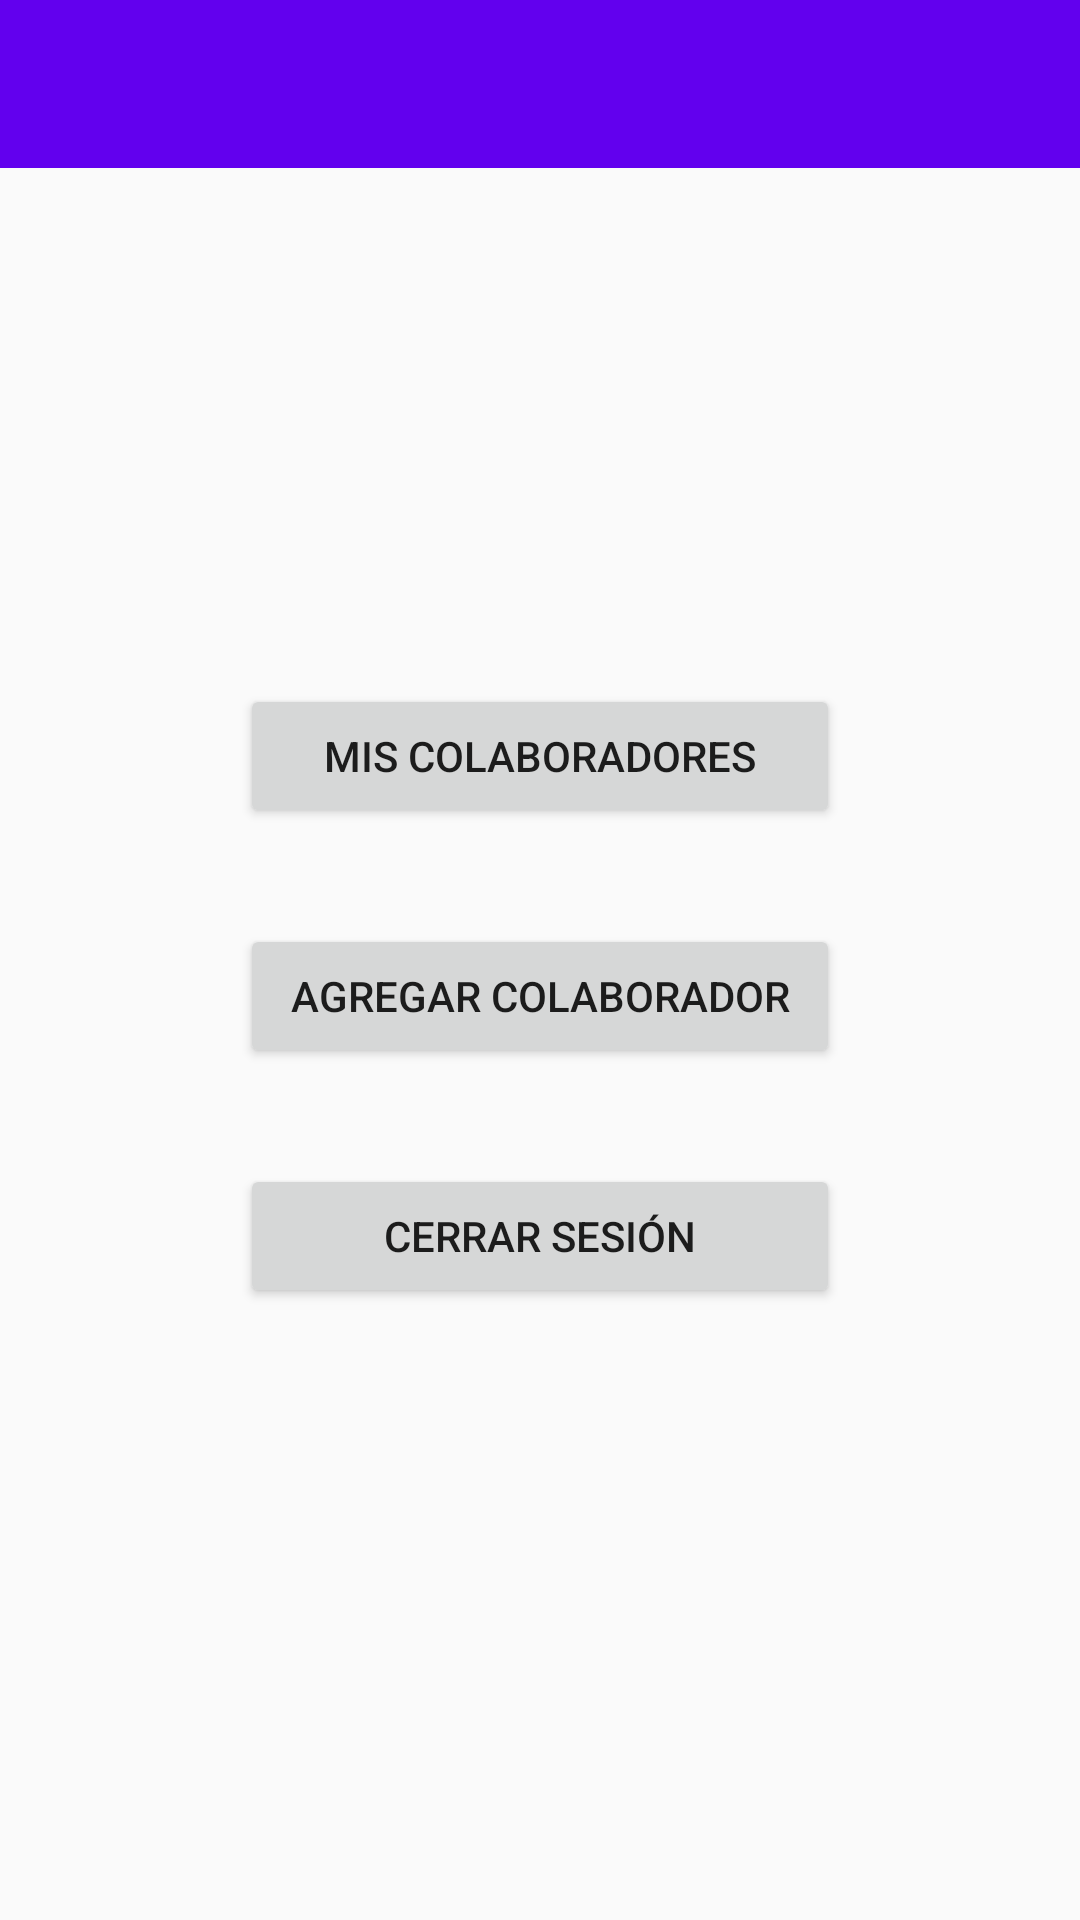

Write the Android layout XML for this screen, with the resource values it uses.
<!-- AndroidManifest.xml: application theme AppTheme.NoActionBar -->
<!-- res/layout/activity_home.xml -->
<?xml version="1.0" encoding="utf-8"?>
<androidx.constraintlayout.widget.ConstraintLayout
    android:id="@+id/container"
    xmlns:android="http://schemas.android.com/apk/res/android"
    xmlns:app="http://schemas.android.com/apk/res-auto"
    xmlns:tools="http://schemas.android.com/tools"
    android:layout_width="match_parent"
    android:layout_height="match_parent"
    tools:context=".home.HomeActivity">

    <androidx.appcompat.widget.Toolbar
        android:id="@+id/toolbar"
        android:background="@color/colorPrimary"
        app:theme="@style/ToolbarColoredBackArrow"
        app:popupTheme="@style/AppTheme"
        android:layout_width="match_parent"
        android:layout_height="wrap_content"
        app:layout_constraintTop_toTopOf="parent"
        app:layout_constraintStart_toStartOf="parent"
        app:layout_constraintEnd_toEndOf="parent"
        />

    <Button
        android:id="@+id/btnColaboradores"
        android:layout_width="200dp"
        android:layout_height="wrap_content"
        android:layout_marginStart="100dp"
        android:layout_marginTop="100dp"
        android:layout_marginEnd="100dp"
        android:text="@string/mis_colaboradores"
        app:layout_constraintEnd_toEndOf="parent"
        app:layout_constraintStart_toStartOf="parent"
        app:layout_constraintTop_toBottomOf="@id/guideline" />

    <Button
        android:id="@+id/btnAgregar"
        android:layout_width="200dp"
        android:layout_height="wrap_content"
        android:layout_marginTop="32dp"
        android:text="@string/agregar_colaborador"
        app:layout_constraintEnd_toEndOf="@+id/btnColaboradores"
        app:layout_constraintHorizontal_bias="0.0"
        app:layout_constraintStart_toStartOf="@+id/btnColaboradores"
        app:layout_constraintTop_toBottomOf="@+id/btnColaboradores" />

    <Button
        android:id="@+id/btnCerrarSesion"
        android:layout_width="200dp"
        android:layout_height="wrap_content"
        android:layout_marginTop="32dp"
        android:text="@string/cerrar_sesion"
        app:layout_constraintEnd_toEndOf="@+id/btnAgregar"
        app:layout_constraintStart_toStartOf="@+id/btnAgregar"
        app:layout_constraintTop_toBottomOf="@+id/btnAgregar" />


    <androidx.constraintlayout.widget.Guideline
        android:id="@+id/guideline"
        android:layout_width="wrap_content"
        android:layout_height="wrap_content"
        android:orientation="horizontal"
        app:layout_constraintGuide_percent="0.2"

        />


</androidx.constraintlayout.widget.ConstraintLayout>
<!-- resources referenced by this layout -->
<resources>
  <string name="agregar_colaborador">AGREGAR COLABORADOR</string>
  <string name="cerrar_sesion">Cerrar sesión</string>
  <string name="mis_colaboradores">MIS COLABORADORES</string>
  <style name="AppTheme" parent="Theme.AppCompat.Light.DarkActionBar">
          
          <item name="colorPrimary">@color/colorPrimary</item>
          <item name="colorPrimaryDark">@color/colorPrimaryDark</item>
          <item name="colorAccent">@color/colorAccent</item>
      </style>
  <style name="ToolbarColoredBackArrow" parent="AppTheme">
          <item name="background">@color/colorPrimary</item>
          <item name="android:textColorPrimary">@color/white</item>
          <item name="android:textColorSecondary">@color/white</item>
      </style>
  <style name="AppTheme.NoActionBar">
          <item name="windowActionBar">false</item>
          <item name="windowNoTitle">true</item>
      </style>
  <!-- not gathered from this repository: default colours our renderer supplied (Android Studio template values) -->
  <color name="white">#FFFFFFFF</color>
  <color name="colorPrimary">#FF6200EE</color>
  <color name="colorPrimaryDark">#FF3700B3</color>
  <color name="colorAccent">#FF03DAC5</color>
</resources>
